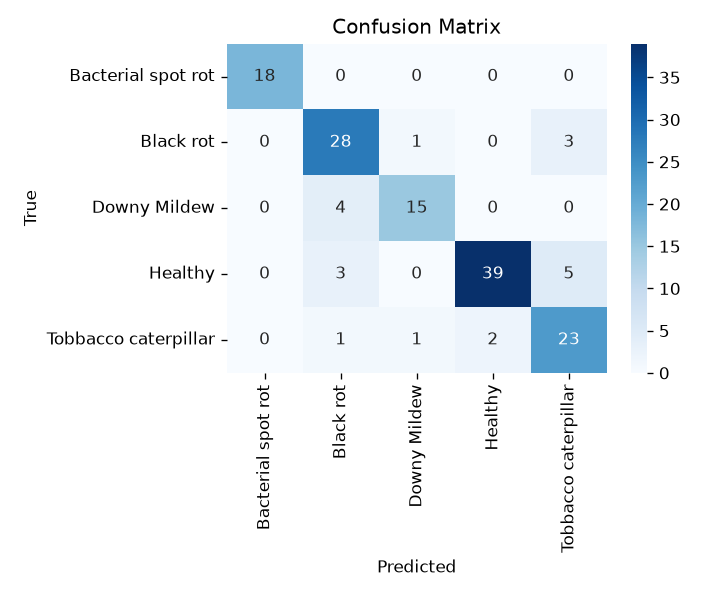

The table this chart was drawn from, first rows:
# Bacterial spot rot, Black rot, Downy Mildew, Healthy, Tobbacco caterpillar
18, 0, 0, 0, 0
0, 28, 1, 0, 3
0, 4, 15, 0, 0
0, 3, 0, 39, 5
0, 1, 1, 2, 23
